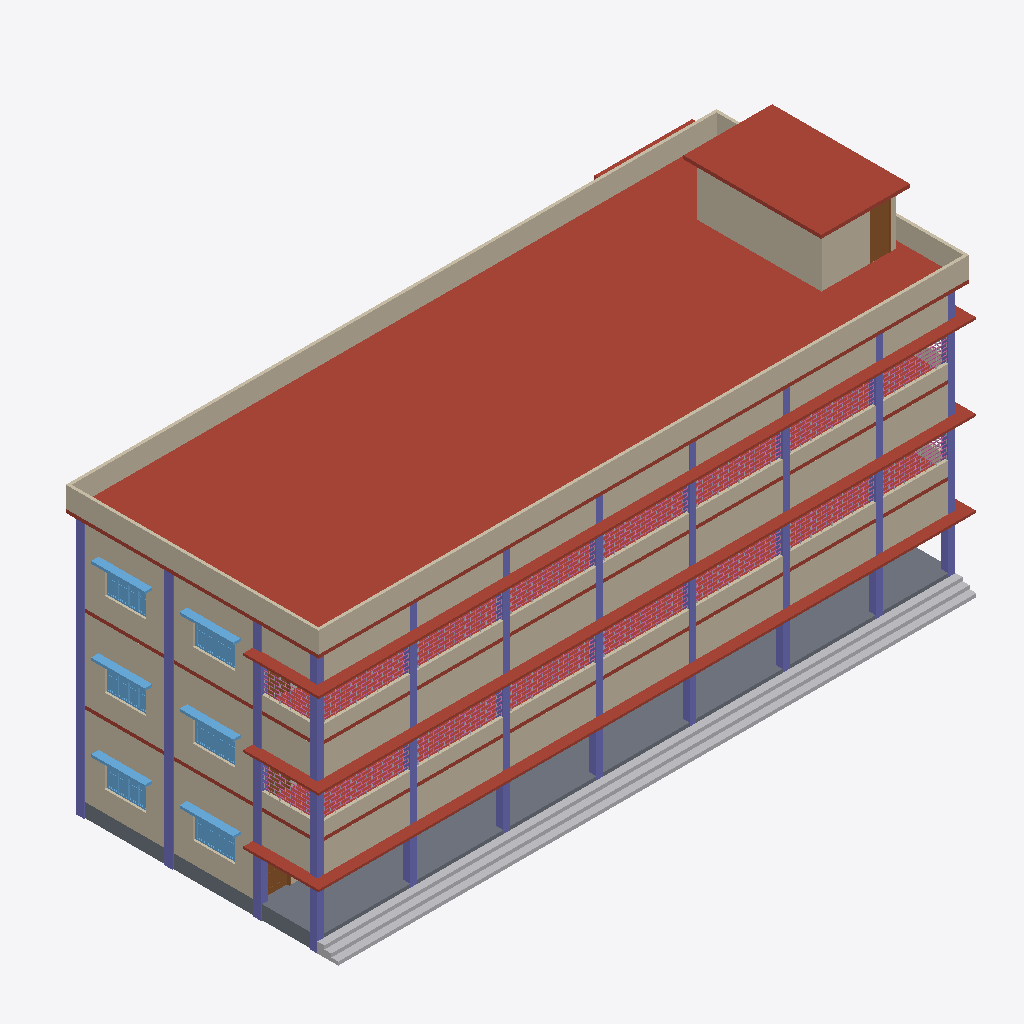
Isometric view of an IFC building model (IFC-SPF (STEP), schema IFC2X3, length unit foot), seen from the south-west, elements coloured by IFC class: 55 walls (beige), 33 columns (violet), 17 other elements (light grey), 16 railings (pink), 7 roofs (red-brown), 6 windows (light blue), 4 doors (brown), 1 slab (grey).
Extent 28.7 m × 12.7 m × 14.0 m (x, y, z). Storeys (8): Level 1 at 0.00 m; Level 2 at 0.61 m; Level 3 at 4.12 m; Level 3.1 at 4.27 m; Level 4 at 7.77 m; Level 4.1 at 7.92 m; Level 5 at 11.43 m; Level 5.1 at 11.58 m. Elements (327): 131 IfcWallStandardCase, 87 IfcColumn, 42 IfcWindow, 19 IfcDoor, 19 IfcFurnishingElement, 18 IfcRailing, 7 IfcRoof, 3 IfcStair, 1 IfcSlab.

HEADER;
FILE_DESCRIPTION(('ViewDefinition [CoordinationView_V2.0]'),'2;1');
FILE_NAME('Project Number','2021-04-19T15:41:11',(''),(''),'The EXPRESS Data Manager Version 5.02.0100.07 : 28 Aug 2013','21.1.11.27 - Exporter 21.1.11.27 - Alternate UI 21.1.11.27','');
FILE_SCHEMA(('IFC2X3'));
ENDSEC;
DATA;
#127=IFCPROJECT('0AaJYCaRf4mufxI2H9Wg9n',#41,'Project Number',$,$,'Project Name','Project Status',(#119),#114);
#192=IFCSITE('0AaJYCaRf4mufxI2H9Wg9p',#41,'Default',$,$,#191,$,$,.ELEMENT.,$,$,$,$,$);
#137=IFCBUILDING('0AaJYCaRf4mufxI2H9Wg9m',#41,'',$,$,#32,$,'',.ELEMENT.,$,$,$);
#146=IFCBUILDINGSTOREY('0AaJYCaRf4mufxI2IsVLsV',#41,'Level 1',$,'Level:1/4" Head',#144,$,'Level 1',.ELEMENT.,0.0);
#152=IFCBUILDINGSTOREY('0AaJYCaRf4mufxI2IsVNjR',#41,'Level 2',$,'Level:1/4" Head',#151,$,'Level 2',.ELEMENT.,2.00000000000083);
#158=IFCBUILDINGSTOREY('0AaJYCaRf4mufxI2IsUP85',#41,'Level 3',$,'Level:1/4" Head',#157,$,'Level 3',.ELEMENT.,13.5000000000013);
#164=IFCBUILDINGSTOREY('0AaJYCaRf4mufxI2IsUP8f',#41,'Level 3.1',$,'Level:1/4" Head',#163,$,'Level 3.1',.ELEMENT.,14.0000000000013);
#170=IFCBUILDINGSTOREY('0AaJYCaRf4mufxI2IsUOsq',#41,'Level 4',$,'Level:1/4" Head',#169,$,'Level 4',.ELEMENT.,25.5000000000013);
#176=IFCBUILDINGSTOREY('0AaJYCaRf4mufxI2IsUOqz',#41,'Level 4.1',$,'Level:1/4" Head',#175,$,'Level 4.1',.ELEMENT.,26.0000000000013);
#182=IFCBUILDINGSTOREY('0AaJYCaRf4mufxI2IsUOpb',#41,'Level 5',$,'Level:1/4" Head',#181,$,'Level 5',.ELEMENT.,37.5000000000013);
#188=IFCBUILDINGSTOREY('0AaJYCaRf4mufxI2IsUOn2',#41,'Level 5.1',$,'Level:1/4" Head',#187,$,'Level 5.1',.ELEMENT.,38.0000000000013);
#30817=IFCROOF('1f1yWOngz6MOy1n8lggk7k',#41,'Basic Roof:6":349129',$,'Basic Roof:6"',#30788,$,'349129',.NOTDEFINED.);
#15147=IFCSLAB('3Y3EnB2OTAixGuJHHEu_jv',#41,'Floor:2'':336115',$,'Floor:2''',#15114,#15145,'336115',.FLOOR.);
#15259=IFCFURNISHINGELEMENT('2TQxj_0nHA0PuolA5lg9zV',#41,'Casework 1:Casework 1:337024',$,'Casework 1:Casework 1',#15258,#15255,'337024');
#31087=IFCWALLSTANDARDCASE('1f1yWOngz6MOy1n8lggkP3',#41,'Basic Wall:Generic - 5":349284',$,'Basic Wall:Generic - 5"',#31067,#31085,'349284');
#30973=IFCWALLSTANDARDCASE('1f1yWOngz6MOy1n8lggkP5',#41,'Basic Wall:Generic - 5":349282',$,'Basic Wall:Generic - 5"',#30952,#30971,'349282');
#33060=IFCROOF('3apUNP8qbAGvlAowq9VVh5',#41,'Basic Roof:6":371821',$,'Basic Roof:6"',#33057,$,'371821',.NOTDEFINED.);
#30652=IFCROOF('1f1yWOngz6MOy1n8lgglrF',#41,'Basic Roof:6":348008',$,'Basic Roof:6"',#30625,$,'348008',.NOTDEFINED.);
#15320=IFCROOF('3KrR3aGvv6PfIuSC70JLyL',#41,'Basic Roof:6":337099',$,'Basic Roof:6"',#15287,$,'337099',.NOTDEFINED.);
#31307=IFCROOF('3qbAgJQVL4rQXkavFIf1FL',#41,'Basic Roof:3":349351',$,'Basic Roof:3"',#31304,$,'349351',.NOTDEFINED.);
#15989=IFCROOF('3KrR3aGvv6PfIuSC70JL8K',#41,'Basic Roof:3":338378',$,'Basic Roof:3"',#15986,$,'338378',.NOTDEFINED.);
#31182=IFCROOF('3qbAgJQVL4rQXkavFIf1F$',#41,'Basic Roof:3":349325',$,'Basic Roof:3"',#31179,$,'349325',.NOTDEFINED.);
#31144=IFCWALLSTANDARDCASE('1f1yWOngz6MOy1n8lggkP2',#41,'Basic Wall:Generic - 5":349285',$,'Basic Wall:Generic - 5"',#31124,#31142,'349285');
#32680=IFCWALLSTANDARDCASE('0eJjZ3c$D6d8kCfrvsyVMY',#41,'Basic Wall:Generic - 5":362406',$,'Basic Wall:Generic - 5"',#32660,#32678,'362406');
#18269=IFCWALLSTANDARDCASE('1f1yWOngz6MOy1n8lgget$',#41,'Basic Wall:10":344024',$,'Basic Wall:10"',#18249,#18267,'344024');
#2362=IFCWALLSTANDARDCASE('39tGTocNn928y7iQ2_x4ov',#41,'Basic Wall:10":322665',$,'Basic Wall:10"',#2340,#2360,'322665');
#2451=IFCWALLSTANDARDCASE('39tGTocNn928y7iQ2_x4m5',#41,'Basic Wall:10":322773',$,'Basic Wall:10"',#2431,#2449,'322773');
#18326=IFCWALLSTANDARDCASE('1f1yWOngz6MOy1n8lgget_',#41,'Basic Wall:10":344025',$,'Basic Wall:10"',#18306,#18324,'344025');
#25522=IFCWALLSTANDARDCASE('1f1yWOngz6MOy1n8lgglM7',#41,'Basic Wall:10":346016',$,'Basic Wall:10"',#25502,#25520,'346016');
#25579=IFCWALLSTANDARDCASE('1f1yWOngz6MOy1n8lgglM6',#41,'Basic Wall:10":346017',$,'Basic Wall:10"',#25559,#25577,'346017');
#15666=IFCWALLSTANDARDCASE('3KrR3aGvv6PfIuSC70JLFA',#41,'Basic Wall:Generic - 5":337940',$,'Basic Wall:Generic - 5"',#15646,#15664,'337940');
#23049=IFCWALLSTANDARDCASE('1f1yWOngz6MOy1n8lggl8R',#41,'Basic Wall:Generic - 5":344124',$,'Basic Wall:Generic - 5"',#23029,#23047,'344124');
#15780=IFCWALLSTANDARDCASE('3KrR3aGvv6PfIuSC70JLD_',#41,'Basic Wall:Generic - 5":338080',$,'Basic Wall:Generic - 5"',#15760,#15778,'338080');
#15837=IFCWALLSTANDARDCASE('3KrR3aGvv6PfIuSC70JLCg',#41,'Basic Wall:Generic - 5":338164',$,'Basic Wall:Generic - 5"',#15817,#15835,'338164');
#22992=IFCWALLSTANDARDCASE('1f1yWOngz6MOy1n8lggl8S',#41,'Basic Wall:Generic - 5":344123',$,'Basic Wall:Generic - 5"',#22972,#22990,'344123');
#23220=IFCWALLSTANDARDCASE('1f1yWOngz6MOy1n8lggl8O',#41,'Basic Wall:Generic - 5":344127',$,'Basic Wall:Generic - 5"',#23200,#23218,'344127');
#23277=IFCWALLSTANDARDCASE('1f1yWOngz6MOy1n8lggl9d',#41,'Basic Wall:Generic - 5":344128',$,'Basic Wall:Generic - 5"',#23257,#23275,'344128');
#15609=IFCWALLSTANDARDCASE('3KrR3aGvv6PfIuSC70JLnb',#41,'Basic Wall:Generic - 5":337851',$,'Basic Wall:Generic - 5"',#15589,#15607,'337851');
#15723=IFCWALLSTANDARDCASE('3KrR3aGvv6PfIuSC70JLE1',#41,'Basic Wall:Generic - 5":338015',$,'Basic Wall:Generic - 5"',#15703,#15721,'338015');
#15894=IFCWALLSTANDARDCASE('3KrR3aGvv6PfIuSC70JLBf',#41,'Basic Wall:Generic - 5":338231',$,'Basic Wall:Generic - 5"',#15874,#15892,'338231');
#23106=IFCWALLSTANDARDCASE('1f1yWOngz6MOy1n8lggl8Q',#41,'Basic Wall:Generic - 5":344125',$,'Basic Wall:Generic - 5"',#23086,#23104,'344125');
#23163=IFCWALLSTANDARDCASE('1f1yWOngz6MOy1n8lggl8P',#41,'Basic Wall:Generic - 5":344126',$,'Basic Wall:Generic - 5"',#23143,#23161,'344126');
#32737=IFCWALLSTANDARDCASE('0eJjZ3c$D6d8kCfrvsyVMZ',#41,'Basic Wall:Generic - 5":362407',$,'Basic Wall:Generic - 5"',#32717,#32735,'362407');
#30302=IFCWALLSTANDARDCASE('1f1yWOngz6MOy1n8lggleZ',#41,'Basic Wall:Generic - 5":346116',$,'Basic Wall:Generic - 5"',#30282,#30300,'346116');
#30359=IFCWALLSTANDARDCASE('1f1yWOngz6MOy1n8lggleY',#41,'Basic Wall:Generic - 5":346117',$,'Basic Wall:Generic - 5"',#30339,#30357,'346117');
#30530=IFCWALLSTANDARDCASE('1f1yWOngz6MOy1n8lgglel',#41,'Basic Wall:Generic - 5":346120',$,'Basic Wall:Generic - 5"',#30510,#30528,'346120');
#30245=IFCWALLSTANDARDCASE('1f1yWOngz6MOy1n8lgglea',#41,'Basic Wall:Generic - 5":346115',$,'Basic Wall:Generic - 5"',#30225,#30243,'346115');
#30416=IFCWALLSTANDARDCASE('1f1yWOngz6MOy1n8lggleX',#41,'Basic Wall:Generic - 5":346118',$,'Basic Wall:Generic - 5"',#30396,#30414,'346118');
#30473=IFCWALLSTANDARDCASE('1f1yWOngz6MOy1n8lggleW',#41,'Basic Wall:Generic - 5":346119',$,'Basic Wall:Generic - 5"',#30453,#30471,'346119');
#15552=IFCWALLSTANDARDCASE('3KrR3aGvv6PfIuSC70JLoq',#41,'Basic Wall:Generic - 5":337770',$,'Basic Wall:Generic - 5"',#15532,#15550,'337770');
#32908=IFCWALLSTANDARDCASE('16O2wkUmLFaBmXBoOf4AhH',#41,'Basic Wall:Generic - 5":362499',$,'Basic Wall:Generic - 5"',#32888,#32906,'362499');
#31030=IFCWALLSTANDARDCASE('1f1yWOngz6MOy1n8lggkP4',#41,'Basic Wall:Generic - 5":349283',$,'Basic Wall:Generic - 5"',#31010,#31028,'349283');
#31565=IFCWALLSTANDARDCASE('0oA8a9kK174hLWb619OIxz',#41,'Basic Wall:Generic - 5":354629',$,'Basic Wall:Generic - 5"',#31545,#31563,'354629');
#40123=IFCWALLSTANDARDCASE('07CUqMaLX4WQIeOVBjHW1G',#41,'Basic Wall:Generic - 5":385614',$,'Basic Wall:Generic - 5"',#40103,#40121,'385614');
#31793=IFCWALLSTANDARDCASE('0oA8a9kK174hLWb619OIxn',#41,'Basic Wall:Generic - 5":354633',$,'Basic Wall:Generic - 5"',#31773,#31791,'354633');
#31622=IFCWALLSTANDARDCASE('0oA8a9kK174hLWb619OIx_',#41,'Basic Wall:Generic - 5":354630',$,'Basic Wall:Generic - 5"',#31602,#31620,'354630');
#32851=IFCWALLSTANDARDCASE('16O2wkUmLFaBmXBoOf4AKk',#41,'Basic Wall:Generic - 5":362492',$,'Basic Wall:Generic - 5"',#32831,#32849,'362492');
#40237=IFCWALLSTANDARDCASE('07CUqMaLX4WQIeOVBjHW1E',#41,'Basic Wall:Generic - 5":385616',$,'Basic Wall:Generic - 5"',#40217,#40235,'385616');
#40180=IFCWALLSTANDARDCASE('07CUqMaLX4WQIeOVBjHW1H',#41,'Basic Wall:Generic - 5":385615',$,'Basic Wall:Generic - 5"',#40160,#40178,'385615');
#40294=IFCWALLSTANDARDCASE('07CUqMaLX4WQIeOVBjHW1F',#41,'Basic Wall:Generic - 5":385617',$,'Basic Wall:Generic - 5"',#40274,#40292,'385617');
#31736=IFCWALLSTANDARDCASE('0oA8a9kK174hLWb619OIxm',#41,'Basic Wall:Generic - 5":354632',$,'Basic Wall:Generic - 5"',#31716,#31734,'354632');
#40351=IFCWALLSTANDARDCASE('07CUqMaLX4WQIeOVBjHW1C',#41,'Basic Wall:Generic - 5":385618',$,'Basic Wall:Generic - 5"',#40331,#40349,'385618');
#31679=IFCWALLSTANDARDCASE('0oA8a9kK174hLWb619OIx$',#41,'Basic Wall:Generic - 5":354631',$,'Basic Wall:Generic - 5"',#31659,#31677,'354631');
#40066=IFCWALLSTANDARDCASE('07CUqMaLX4WQIeOVBjHW1J',#41,'Basic Wall:Generic - 5":385613',$,'Basic Wall:Generic - 5"',#40046,#40064,'385613');
#31508=IFCWALLSTANDARDCASE('0oA8a9kK174hLWb619OIxy',#41,'Basic Wall:Generic - 5":354628',$,'Basic Wall:Generic - 5"',#31488,#31506,'354628');
#23334=IFCWALLSTANDARDCASE('1f1yWOngz6MOy1n8lggl9c',#41,'Basic Wall:Generic - 5":344129',$,'Basic Wall:Generic - 5"',#23314,#23332,'344129');
#15951=IFCWALLSTANDARDCASE('3KrR3aGvv6PfIuSC70JL98',#41,'Basic Wall:Generic - 5":338326',$,'Basic Wall:Generic - 5"',#15931,#15949,'338326');
#22518=IFCWINDOW('1f1yWOngz6MOy1n8lggl8A',#41,'window6''x4'':window6''x4'':344109',$,'window6''x4'':window6''x4''',#67234,#22512,'344109',4.0,6.0);
#29771=IFCWINDOW('1f1yWOngz6MOy1n8lgglNI',#41,'window6''x4'':window6''x4'':346101',$,'window6''x4'':window6''x4''',#67788,#29765,'346101',4.0,6.0);
#14142=IFCWINDOW('1iQ2vZiL9AyOyoiP513_Wn',#41,'window6''x4'':window6''x4'':333951',$,'window6''x4'':window6''x4''',#66680,#14136,'333951',4.0,6.0);
#14079=IFCWINDOW('1iQ2vZiL9AyOyoiP513_W0',#41,'window6''x4'':window6''x4'':333902',$,'window6''x4'':window6''x4''',#66652,#14073,'333902',4.0,6.0);
#22487=IFCWINDOW('1f1yWOngz6MOy1n8lggl8B',#41,'window6''x4'':window6''x4'':344108',$,'window6''x4'':window6''x4''',#67206,#22481,'344108',4.0,6.0);
#29740=IFCWINDOW('1f1yWOngz6MOy1n8lgglNJ',#41,'window6''x4'':window6''x4'':346100',$,'window6''x4'':window6''x4''',#67760,#29734,'346100',4.0,6.0);
#265=IFCCOLUMN('39tGTocNn928y7iQ2_x7iZ',#41,'Rectangular Column:1''x1'':318451',$,'Rectangular Column:1''x1''',#263,#258,'318451');
#40009=IFCWALLSTANDARDCASE('07CUqMaLX4WQIeOVBjHW1I',#41,'Basic Wall:Generic - 5":385612',$,'Basic Wall:Generic - 5"',#39989,#40007,'385612');
#31451=IFCWALLSTANDARDCASE('0oA8a9kK174hLWb619OIxx',#41,'Basic Wall:Generic - 5":354627',$,'Basic Wall:Generic - 5"',#31431,#31449,'354627');
#30587=IFCWALLSTANDARDCASE('1f1yWOngz6MOy1n8lgglek',#41,'Basic Wall:Generic - 5":346121',$,'Basic Wall:Generic - 5"',#30567,#30585,'346121');
#16146=IFCCOLUMN('1f1yWOngz6MOy1n8lggesS',#41,'Rectangular Column:1''x1'':343995',$,'Rectangular Column:1''x1''',#16144,#16139,'343995');
#836=IFCCOLUMN('39tGTocNn928y7iQ2_x427',#41,'Rectangular Column:1''x1''3":319575',$,'Rectangular Column:1''x1''3"',#835,#832,'319575');
#909=IFCCOLUMN('39tGTocNn928y7iQ2_x47P',#41,'Rectangular Column:1''x1''3":319753',$,'Rectangular Column:1''x1''3"',#908,#905,'319753');
#33288=IFCDOOR('3apUNP8qbAGvlAowq9VVfN',#41,'Single-Flush:30" x 80":371967',$,'Single-Flush:30" x 80"',#68314,#33282,'371967',6.66666666666666,2.5);
#981=IFCCOLUMN('39tGTocNn928y7iQ2_x45U',#41,'Rectangular Column:1''x1''3":319886',$,'Rectangular Column:1''x1''3"',#980,#977,'319886');
#23399=IFCCOLUMN('1f1yWOngz6MOy1n8lgglMa',#41,'Rectangular Column:1''x1'':345987',$,'Rectangular Column:1''x1''',#23397,#23392,'345987');
#16798=IFCCOLUMN('1f1yWOngz6MOy1n8lggetZ',#41,'Rectangular Column:1''x1''3":344004',$,'Rectangular Column:1''x1''3"',#16797,#16792,'344004');
#47768=IFCWALLSTANDARDCASE('2wG5wXipn2tg6mz5v5H$o3',#41,'Basic Wall:Generic - 5":389357',$,'Basic Wall:Generic - 5"',#47748,#47766,'389357');
#33022=IFCWALLSTANDARDCASE('3apUNP8qbAGvlAowq9VToS',#41,'Basic Wall:Generic - 5":363060',$,'Basic Wall:Generic - 5"',#33002,#33020,'363060');
#693=IFCCOLUMN('39tGTocNn928y7iQ2_x7_5',#41,'Rectangular Column:1''x1'':319317',$,'Rectangular Column:1''x1''',#692,#689,'319317');
#623=IFCCOLUMN('39tGTocNn928y7iQ2_x7ur',#41,'Rectangular Column:1''x1'':319205',$,'Rectangular Column:1''x1''',#622,#619,'319205');
#763=IFCCOLUMN('39tGTocNn928y7iQ2_x7zh',#41,'Rectangular Column:1''x1'':319419',$,'Rectangular Column:1''x1''',#762,#759,'319419');
#343=IFCCOLUMN('39tGTocNn928y7iQ2_x7sA',#41,'Rectangular Column:1''x1'':318810',$,'Rectangular Column:1''x1''',#342,#339,'318810');
#413=IFCCOLUMN('39tGTocNn928y7iQ2_x7ri',#41,'Rectangular Column:1''x1'':318908',$,'Rectangular Column:1''x1''',#412,#409,'318908');
#483=IFCCOLUMN('39tGTocNn928y7iQ2_x7xn',#41,'Rectangular Column:1''x1'':319009',$,'Rectangular Column:1''x1''',#482,#479,'319009');
#16872=IFCCOLUMN('1f1yWOngz6MOy1n8lggetY',#41,'Rectangular Column:1''x1''3":344005',$,'Rectangular Column:1''x1''3"',#16871,#16866,'344005');
#24051=IFCCOLUMN('1f1yWOngz6MOy1n8lgglMh',#41,'Rectangular Column:1''x1''3":345996',$,'Rectangular Column:1''x1''3"',#24050,#24045,'345996');
#16724=IFCCOLUMN('1f1yWOngz6MOy1n8lggeta',#41,'Rectangular Column:1''x1''3":344003',$,'Rectangular Column:1''x1''3"',#16723,#16718,'344003');
#553=IFCCOLUMN('39tGTocNn928y7iQ2_x7wc',#41,'Rectangular Column:1''x1'':319094',$,'Rectangular Column:1''x1''',#552,#549,'319094');
#24125=IFCCOLUMN('1f1yWOngz6MOy1n8lgglMg',#41,'Rectangular Column:1''x1''3":345997',$,'Rectangular Column:1''x1''3"',#24124,#24119,'345997');
#23977=IFCCOLUMN('1f1yWOngz6MOy1n8lgglMi',#41,'Rectangular Column:1''x1''3":345995',$,'Rectangular Column:1''x1''3"',#23976,#23971,'345995');
#16506=IFCCOLUMN('1f1yWOngz6MOy1n8lggetd',#41,'Rectangular Column:1''x1'':344000',$,'Rectangular Column:1''x1''',#16505,#16500,'344000');
#16578=IFCCOLUMN('1f1yWOngz6MOy1n8lggetc',#41,'Rectangular Column:1''x1'':344001',$,'Rectangular Column:1''x1''',#16577,#16572,'344001');
#16290=IFCCOLUMN('1f1yWOngz6MOy1n8lggesQ',#41,'Rectangular Column:1''x1'':343997',$,'Rectangular Column:1''x1''',#16289,#16284,'343997');
#16650=IFCCOLUMN('1f1yWOngz6MOy1n8lggetb',#41,'Rectangular Column:1''x1'':344002',$,'Rectangular Column:1''x1''',#16649,#16644,'344002');
#16362=IFCCOLUMN('1f1yWOngz6MOy1n8lggesP',#41,'Rectangular Column:1''x1'':343998',$,'Rectangular Column:1''x1''',#16361,#16356,'343998');
#16218=IFCCOLUMN('1f1yWOngz6MOy1n8lggesR',#41,'Rectangular Column:1''x1'':343996',$,'Rectangular Column:1''x1''',#16217,#16212,'343996');
#16434=IFCCOLUMN('1f1yWOngz6MOy1n8lggesO',#41,'Rectangular Column:1''x1'':343999',$,'Rectangular Column:1''x1''',#16433,#16428,'343999');
#64086=IFCRAILING('07CUqMaLX4WQIeOVBjHWHH',#41,'Railing:Handrail - Pipe 2:386639',$,'Railing:Handrail - Pipe 2',#63971,#64084,'386639',.NOTDEFINED.);
#62982=IFCRAILING('07CUqMaLX4WQIeOVBjHZZ_',#41,'Railing:Handrail - Pipe 2:383712',$,'Railing:Handrail - Pipe 2',#62867,#62980,'383712',.NOTDEFINED.);
#63534=IFCRAILING('07CUqMaLX4WQIeOVBjHWBE',#41,'Railing:Handrail - Pipe 2:385232',$,'Railing:Handrail - Pipe 2',#63419,#63532,'385232',.NOTDEFINED.);
#63396=IFCRAILING('07CUqMaLX4WQIeOVBjHZr4',#41,'Railing:Handrail - Pipe 2:384858',$,'Railing:Handrail - Pipe 2',#63281,#63394,'384858',.NOTDEFINED.);
#64500=IFCRAILING('07CUqMaLX4WQIeOVBjHWY7',#41,'Railing:Handrail - Pipe 2:387737',$,'Railing:Handrail - Pipe 2',#64385,#64498,'387737',.NOTDEFINED.);
#63120=IFCRAILING('07CUqMaLX4WQIeOVBjHZvm',#41,'Railing:Handrail - Pipe 2:384110',$,'Railing:Handrail - Pipe 2',#63005,#63118,'384110',.NOTDEFINED.);
#64224=IFCRAILING('07CUqMaLX4WQIeOVBjHWMZ',#41,'Railing:Handrail - Pipe 2:387005',$,'Railing:Handrail - Pipe 2',#64109,#64222,'387005',.NOTDEFINED.);
#63948=IFCRAILING('07CUqMaLX4WQIeOVBjHWR$',#41,'Railing:Handrail - Pipe 2:386273',$,'Railing:Handrail - Pipe 2',#63833,#63946,'386273',.NOTDEFINED.);
#63810=IFCRAILING('07CUqMaLX4WQIeOVBjHW5j',#41,'Railing:Handrail - Pipe 2:385907',$,'Railing:Handrail - Pipe 2',#63695,#63808,'385907',.NOTDEFINED.);
#62844=IFCRAILING('07CUqMaLX4WQIeOVBjHZRV',#41,'Railing:Handrail - Pipe 2:382145',$,'Railing:Handrail - Pipe 2',#62729,#62842,'382145',.NOTDEFINED.);
#64362=IFCRAILING('07CUqMaLX4WQIeOVBjHWir',#41,'Railing:Handrail - Pipe 2:387371',$,'Railing:Handrail - Pipe 2',#64247,#64360,'387371',.NOTDEFINED.);
#63258=IFCRAILING('07CUqMaLX4WQIeOVBjHZ$w',#41,'Railing:Handrail - Pipe 2:384484',$,'Railing:Handrail - Pipe 2',#63143,#63256,'384484',.NOTDEFINED.);
#23831=IFCCOLUMN('1f1yWOngz6MOy1n8lgglMk',#41,'Rectangular Column:1''x1'':345993',$,'Rectangular Column:1''x1''',#23830,#23825,'345993');
#23759=IFCCOLUMN('1f1yWOngz6MOy1n8lgglMl',#41,'Rectangular Column:1''x1'':345992',$,'Rectangular Column:1''x1''',#23758,#23753,'345992');
#23471=IFCCOLUMN('1f1yWOngz6MOy1n8lgglMZ',#41,'Rectangular Column:1''x1'':345988',$,'Rectangular Column:1''x1''',#23470,#23465,'345988');
#23903=IFCCOLUMN('1f1yWOngz6MOy1n8lgglMj',#41,'Rectangular Column:1''x1'':345994',$,'Rectangular Column:1''x1''',#23902,#23897,'345994');
#23615=IFCCOLUMN('1f1yWOngz6MOy1n8lgglMX',#41,'Rectangular Column:1''x1'':345990',$,'Rectangular Column:1''x1''',#23614,#23609,'345990');
#23543=IFCCOLUMN('1f1yWOngz6MOy1n8lgglMY',#41,'Rectangular Column:1''x1'':345989',$,'Rectangular Column:1''x1''',#23542,#23537,'345989');
#23687=IFCCOLUMN('1f1yWOngz6MOy1n8lgglMW',#41,'Rectangular Column:1''x1'':345991',$,'Rectangular Column:1''x1''',#23686,#23681,'345991');
#63672=IFCRAILING('07CUqMaLX4WQIeOVBjHW1B',#41,'Railing:Handrail - Pipe 2:385621',$,'Railing:Handrail - Pipe 2',#63557,#63670,'385621',.NOTDEFINED.);
#62706=IFCRAILING('0oA8a9kK174hLWb619OJrF',#41,'Railing:Handrail - Pipe 2:359159',$,'Railing:Handrail - Pipe 2',#62591,#62704,'359159',.NOTDEFINED.);
#7378=IFCDOOR('3MFmlkTBT77gJiDuh36l4c',#41,'Door-Interior-Single-3_Panel_Vert-Wood:Door-Interior-Single-3_Panel_Vert-Wood 2:330639',$,'Door-Interior-Single-3_Panel_Vert-Wood:Door-Interior-Single-3_Panel_Vert-Wood 2',#67152,#7372,'330639',6.75,3.16666666666788);
#64776=IFCRAILING('2wG5wXipn2tg6mz5v5H$uG',#41,'Railing:Handrail - Pipe 2:389758',$,'Railing:Handrail - Pipe 2',#64661,#64774,'389758',.NOTDEFINED.);
#64914=IFCRAILING('2wG5wXipn2tg6mz5v5H$y6',#41,'Railing:Handrail - Pipe 2:389992',$,'Railing:Handrail - Pipe 2',#64799,#64912,'389992',.NOTDEFINED.);
#26933=IFCDOOR('1f1yWOngz6MOy1n8lgglMU',#41,'Door-Interior-Single-3_Panel_Vert-Wood:Door-Interior-Single-3_Panel_Vert-Wood 2:346041',$,'Door-Interior-Single-3_Panel_Vert-Wood:Door-Interior-Single-3_Panel_Vert-Wood 2',#68260,#26927,'346041',6.75,3.16666666666788);
#19680=IFCDOOR('1f1yWOngz6MOy1n8lggetM',#41,'Door-Interior-Single-3_Panel_Vert-Wood:Door-Interior-Single-3_Panel_Vert-Wood 2:344049',$,'Door-Interior-Single-3_Panel_Vert-Wood:Door-Interior-Single-3_Panel_Vert-Wood 2',#67706,#19674,'344049',6.75,3.16666666666788);
#43070=IFCFURNISHINGELEMENT('07CUqMaLX4WQIeOVBjHWRo',#41,'Casework 11:Casework 2:386284',$,'Casework 11:Casework 2',#43069,#43064,'386284');
#38011=IFCFURNISHINGELEMENT('07CUqMaLX4WQIeOVBjHZ$n',#41,'Casework 5:Casework 2:384495',$,'Casework 5:Casework 2',#38010,#38005,'384495');
#45998=IFCFURNISHINGELEMENT('07CUqMaLX4WQIeOVBjHWie',#41,'Casework 14:Casework 2:387382',$,'Casework 14:Casework 2',#45997,#45992,'387382');
#35083=IFCFURNISHINGELEMENT('07CUqMaLX4WQIeOVBjHZRI',#41,'Casework 2:Casework 2:382156',$,'Casework 2:Casework 2',#35082,#35077,'382156');
#38987=IFCFURNISHINGELEMENT('07CUqMaLX4WQIeOVBjHZrx',#41,'Casework 6:Casework 2:384869',$,'Casework 6:Casework 2',#38986,#38981,'384869');
#46974=IFCFURNISHINGELEMENT('07CUqMaLX4WQIeOVBjHWYw',#41,'Casework 15:Casework 2:387748',$,'Casework 15:Casework 2',#46973,#46968,'387748');
#44046=IFCFURNISHINGELEMENT('07CUqMaLX4WQIeOVBjHWH4',#41,'Casework 12:Casework 2:386650',$,'Casework 12:Casework 2',#44045,#44040,'386650');
#36059=IFCFURNISHINGELEMENT('07CUqMaLX4WQIeOVBjHZZr',#41,'Casework 3:Casework 2:383723',$,'Casework 3:Casework 2',#36058,#36053,'383723');
#37035=IFCFURNISHINGELEMENT('07CUqMaLX4WQIeOVBjHZvd',#41,'Casework 4:Casework 2:384121',$,'Casework 4:Casework 2',#37034,#37029,'384121');
#45022=IFCFURNISHINGELEMENT('07CUqMaLX4WQIeOVBjHWNM',#41,'Casework 13:Casework 2:387016',$,'Casework 13:Casework 2',#45021,#45016,'387016');
#42094=IFCFURNISHINGELEMENT('07CUqMaLX4WQIeOVBjHW5W',#41,'Casework 10:Casework 2:385918',$,'Casework 10:Casework 2',#42093,#42088,'385918');
#32965=IFCWALLSTANDARDCASE('3apUNP8qbAGvlAowq9VToR',#41,'Basic Wall:Generic - 5":363059',$,'Basic Wall:Generic - 5"',#32945,#32963,'363059');
#39963=IFCFURNISHINGELEMENT('07CUqMaLX4WQIeOVBjHWB5',#41,'Casework 7:Casework 2:385243',$,'Casework 7:Casework 2',#39962,#39957,'385243');
#47020=IFCWALLSTANDARDCASE('1KmgH677n9jBJgG_2B$to0',#41,'Basic Wall:Generic - 5":389101',$,'Basic Wall:Generic - 5"',#47000,#47018,'389101');
#32576=IFCFURNISHINGELEMENT('0oA8a9kK174hLWb619OJox',#41,'Casework 8:Casework 2:359171',$,'Casework 8:Casework 2',#32575,#32570,'359171');
#41118=IFCFURNISHINGELEMENT('07CUqMaLX4WQIeOVBjHW1_',#41,'Casework 9:Casework 2:385632',$,'Casework 9:Casework 2',#41117,#41112,'385632');
#32623=IFCWALLSTANDARDCASE('0eJjZ3c$D6d8kCfrvsyVMX',#41,'Basic Wall:Generic - 5":362405',$,'Basic Wall:Generic - 5"',#32603,#32621,'362405');
#49161=IFCFURNISHINGELEMENT('2wG5wXipn2tg6mz5v5H$yT',#41,'Casework 19:Casework 2:390003',$,'Casework 19:Casework 2',#49160,#49155,'390003');
#48470=IFCFURNISHINGELEMENT('2wG5wXipn2tg6mz5v5H$xd',#41,'Casework 18:Casework 2:389769',$,'Casework 18:Casework 2',#48469,#48464,'389769');
ENDSEC;